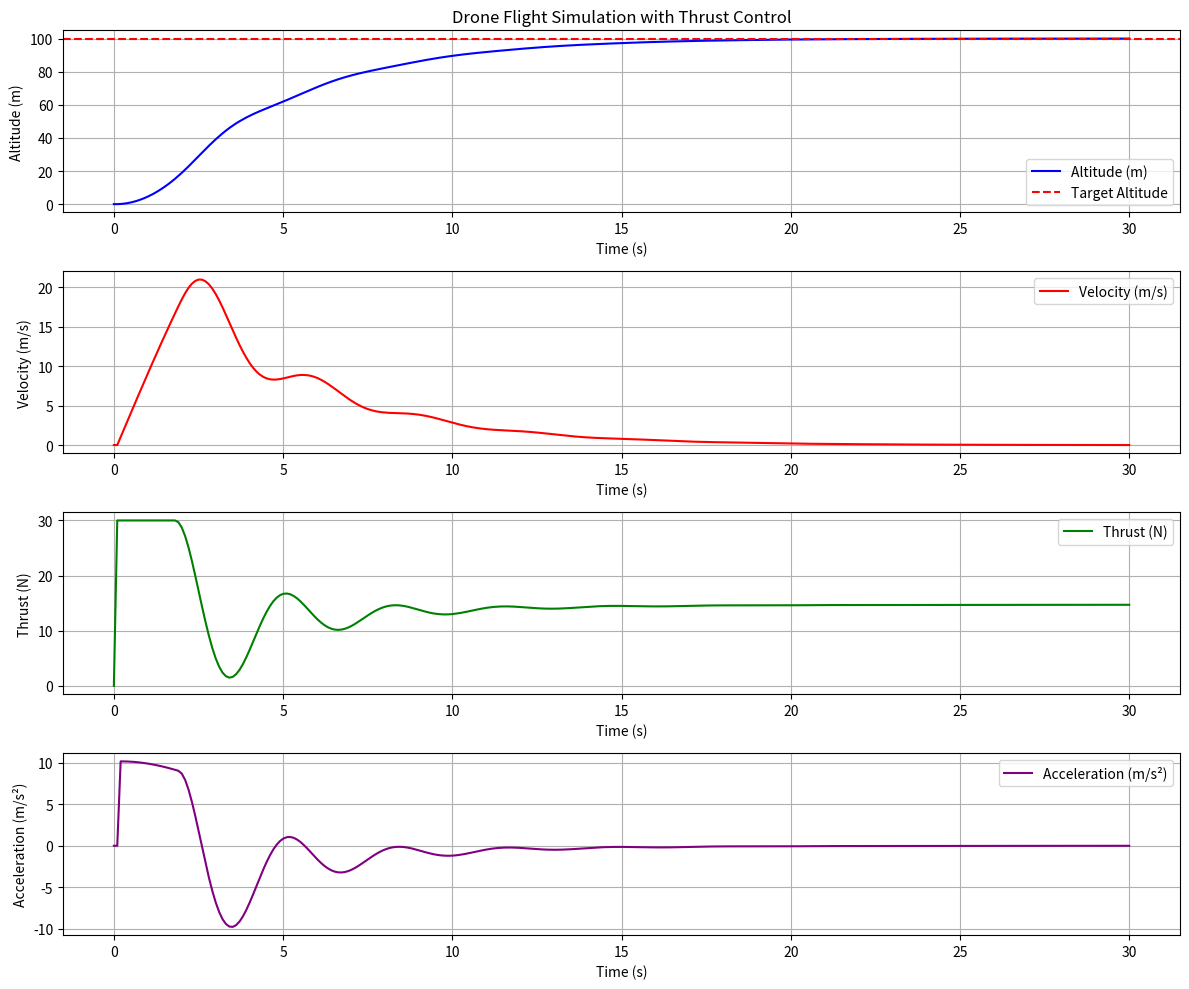

This figure's Python source:
#! python

import numpy as np
import matplotlib.pyplot as plt

# Constants
g = 9.81  # Acceleration due to gravity (m/s^2)
MAX_THRUST = 30.0  # Maximum thrust (N)
MAX_VELOCITY = 50.0  # Maximum velocity (m/s)

# Drone parameters
mass = 1.5  # Mass of the drone (kg)
rotor_area = 0.1  # Rotor area (m^2)
air_density = 1.225  # Air density at sea level (kg/m^3)
C_L = 1.0  # Lift coefficient (assumed constant for simplicity)
C_D = 0.1  # Drag coefficient (assumed constant for simplicity)

# Desired altitude
target_altitude = 100.0  # Target altitude to hover at (m)

# Functions to calculate forces


def calculate_lift(thrust):
    """Calculate lift force based on thrust."""
    return thrust


def calculate_weight(mass):
    """Calculate weight of the drone."""
    return mass * g


def calculate_drag(velocity):
    """Calculate drag force based on velocity."""
    return C_D * 0.5 * air_density * rotor_area * velocity**2


# Desired speed
target_speed = 10.0  # Target speed to achieve (m/s)


# Simulation parameters
time_step = 0.1  # Time step for simulation (s)
total_time = 30.0  # Total time for simulation (s)
num_steps = int(total_time / time_step)

# Initialize arrays to store results
time_array = np.linspace(0, total_time, num_steps)
altitude_array = np.zeros(num_steps)
velocity_array = np.zeros(num_steps)
thrust_array = np.zeros(num_steps)  # Array to store thrust values
acceleration_array = np.zeros(num_steps)  # Array to store acceleration values

# Initial conditions
thrust = calculate_weight(mass)  # Initial thrust equal to weight (N)
altitude = 0.0  # Initial altitude (m)
velocity = 0.0  # Initial velocity (m/s)

# PID controller parameters for speed control
K_p_speed = 0.5  # Proportional gain for speed
K_i_speed = 0.1  # Integral gain for speed
K_d_speed = 0.2  # Derivative gain for speed


# Altitude control parameters
K_p_altitude = 0.2  # Proportional gain for altitude

# Initialize error variables
integral_error_speed = 0
previous_error_speed = 0

# Simulation loop
for i in range(1, num_steps):
    lift = calculate_lift(thrust)
    weight = calculate_weight(mass)

    # Altitude control logic
    altitude_error = target_altitude - altitude
    speed_reference = K_p_altitude * altitude_error

    # Limit the speed reference
    speed_reference = max(min(speed_reference, MAX_VELOCITY), -MAX_VELOCITY)

    # Speed control logic
    speed_error = speed_reference - velocity
    integral_error_speed += speed_error * time_step
    derivative_error_speed = (speed_error - previous_error_speed) / time_step

    thrust_adjustment = (K_p_speed * speed_error +
                         K_i_speed * integral_error_speed +
                         K_d_speed * derivative_error_speed)
    thrust += thrust_adjustment

    # Limit thrust to be between a minimum (e.g., 0) and MAX_THRUST
    thrust = max(min(thrust, MAX_THRUST), 0)

    previous_error_speed = speed_error

    thrust_array[i] = thrust  # Store current thrust value

    # Calculate net force and acceleration
    net_force = lift - weight - calculate_drag(velocity)
    acceleration = net_force / mass
    acceleration_array[i] = acceleration  # Store current acceleration value

    # Update velocity and altitude
    velocity += acceleration * time_step
    altitude += velocity * time_step

    # Store results
    velocity_array[i] = velocity
    altitude_array[i] = altitude

# Plotting results
plt.figure(figsize=(12, 10))

plt.subplot(4, 1, 1)
plt.plot(time_array, altitude_array, label='Altitude (m)', color='blue')
plt.axhline(y=target_altitude, color='red',
            linestyle='--', label='Target Altitude')
plt.title('Drone Flight Simulation with Thrust Control')
plt.xlabel('Time (s)')
plt.ylabel('Altitude (m)')
plt.grid()
plt.legend()

plt.subplot(4, 1, 2)
plt.plot(time_array, velocity_array, label='Velocity (m/s)', color='red')
plt.xlabel('Time (s)')
plt.ylabel('Velocity (m/s)')
plt.grid()
plt.legend()

plt.subplot(4, 1, 3)
plt.plot(time_array, thrust_array, label='Thrust (N)', color='green')
plt.xlabel('Time (s)')
plt.ylabel('Thrust (N)')
plt.grid()
plt.legend()

plt.subplot(4, 1, 4)
plt.plot(time_array, acceleration_array,
         label='Acceleration (m/s²)', color='purple')
plt.xlabel('Time (s)')
plt.ylabel('Acceleration (m/s²)')
plt.grid()
plt.legend()

plt.tight_layout()
plt.show()
